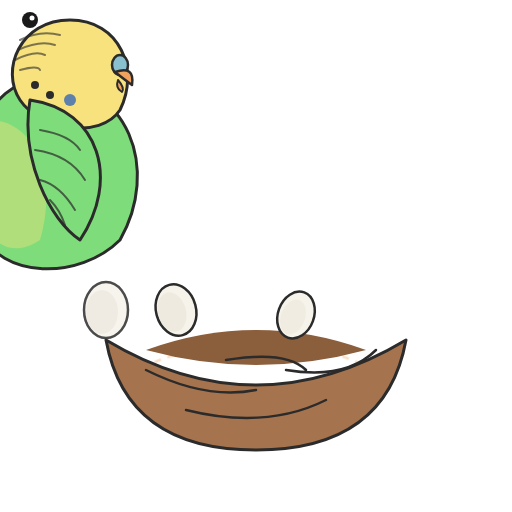
t = 0.00 s
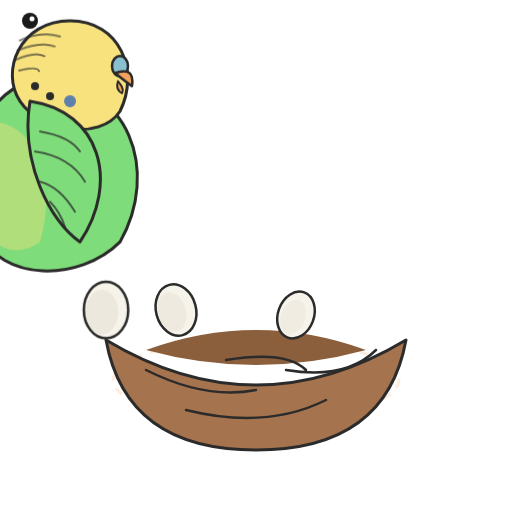
t = 0.80 s
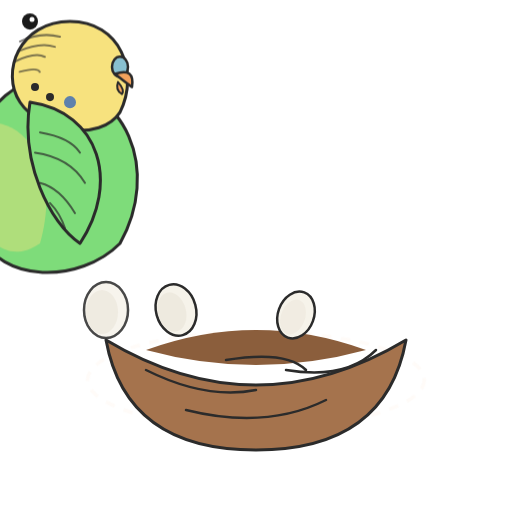
t = 2.00 s
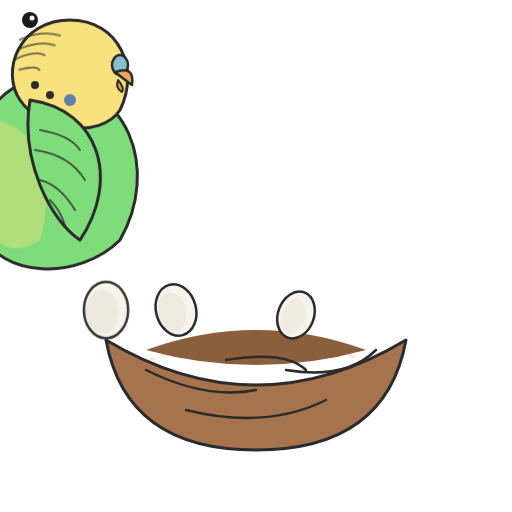
t = 3.05 s
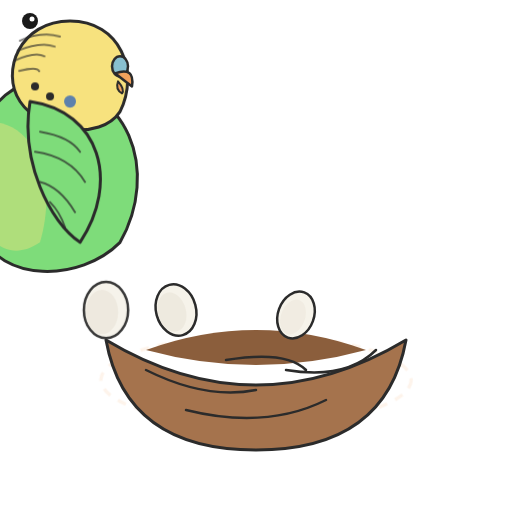
t = 4.10 s
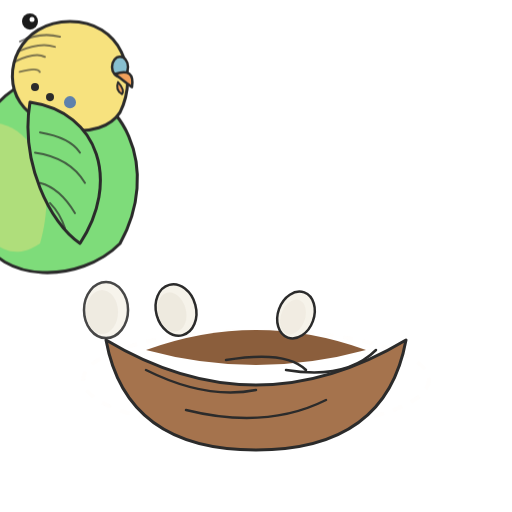
t = 5.18 s

The animated SVG that drew these frames (rendered in a browser with its animation timeline set to each time). Animation: 7 CSS @keyframes rules; one cycle of 6.20 s, repeats indefinitely.

<svg xmlns="http://www.w3.org/2000/svg" width="512" height="512" viewBox="0 0 512 512" xmlns:xlink="http://www.w3.org/1999/xlink">
  <title>Yuvada muhabbet kuşu ve yumurtalar, kuluçka temalı animasyon</title>
  <desc>Animasyonlu, modern 2D vektörel muhabbet kuşu ve yuvası.</desc>
  
  <style>
    /* Reset and basics */
    * {
      transform-box: fill-box;
      transform-origin: center;
    }
    
    /* Variables */
    :root {
      --green: #7EDC7A;
      --yellow: #F7E27E;
      --stroke: #2B2B2B;
      --beak: #F2A25C;
      --nest: #8B5E3C;
      --nest-light: #A5734D;
      --egg: #F6F3EA;
      --egg-shadow: #E8E2D5;
      --eye: #1A1A1A;
    }

    /* Keyframes */
    @keyframes breathe {
      0%, 100% { transform: scaleY(1) translateY(0); }
      50% { transform: scaleY(1.01) translateY(3px); }
    }
    
    @keyframes blink {
      0%, 96%, 100% { transform: scaleY(1); }
      98% { transform: scaleY(0.1); }
    }
    
    @keyframes pulse {
      0%, 100% { transform: scale(1); opacity: 0.85; }
      50% { transform: scale(1.01); opacity: 1; }
    }
    
    @keyframes radiate {
      0% { transform: scale(0.85); opacity: 0.35; }
      100% { transform: scale(1.25); opacity: 0; }
    }
    
    @keyframes feather-sway {
      0%, 100% { transform: rotate(0deg); }
      50% { transform: rotate(2deg); }
    }
    
    @keyframes head-shy {
      from { transform: rotate(0deg) translateY(0); }
      to { transform: rotate(-6deg) translateY(1px); }
    }
    
    @keyframes egg-hop {
      0% { transform: translateY(0); }
      40% { transform: translateY(-12px); }
      70% { transform: translateY(3px); }
      100% { transform: translateY(0); }
    }

    /* Applications */
    #bird {
      animation: breathe 3.2s ease-in-out infinite;
    }
    
    #eye {
      animation: blink 6s infinite;
    }
    
    #egg-2 {
      animation: pulse 1.8s ease-in-out infinite;
    }
    
    #heat-ring {
      animation: radiate 2.8s ease-out infinite;
    }
    
    #feathers {
      transform-origin: top center;
      animation: feather-sway 2.4s ease-in-out infinite;
    }

    /* State Classes for Interaction (can be toggled via JS/CSS elsewhere) */
    .state-password #head {
      animation: head-shy 0.4s ease-out forwards;
    }
    
    .state-submit #egg-1,
    .state-submit #egg-2,
    .state-submit #egg-3 {
      animation: egg-hop 0.6s cubic-bezier(0.175, 0.885, 0.32, 1.275) 1;
    }
    
    .state-submit #egg-1 { animation-delay: 0s; }
    .state-submit #egg-2 { animation-delay: 0.1s; }
    .state-submit #egg-3 { animation-delay: 0.2s; }
    
  </style>

  <g id="scene">
    <!-- Heat/Incubation Ring -->
    <ellipse id="heat-ring" cx="256" cy="380" rx="140" ry="40" fill="none" stroke="#F2A25C" stroke-width="3" stroke-dasharray="8 8" opacity="0" />

    <!-- NEST -->
    <g id="nest" transform="translate(106, 310)">
      <!-- Back edge of nest -->
      <path d="M 40 40 Q 150 0 260 40 Q 150 70 40 40 Z" fill="var(--nest)" />
      
      <!-- Eggs go here (inside/behind front edge) -->
      <!-- Left Egg -->
      <g id="egg-1" transform="translate(70, 0)">
        <ellipse cx="0" cy="0" rx="20" ry="26" fill="var(--egg)" stroke="var(--stroke)" stroke-width="2.5" transform="rotate(-15)" />
        <ellipse cx="-4" cy="2" rx="14" ry="20" fill="var(--egg-shadow)" opacity="0.5" transform="rotate(-15)" />
      </g>
      
      <!-- Center (Active) Egg -->
      <g id="egg-2" transform="translate(130, -5)">
        <ellipse cx="0" cy="0" rx="22" ry="28" fill="var(--egg)" stroke="var(--stroke)" stroke-width="2.5" />
        <ellipse cx="-4" cy="2" rx="16" ry="22" fill="var(--egg-shadow)" opacity="0.6" />
      </g>
      
      <!-- Right Egg -->
      <g id="egg-3" transform="translate(190, 5)">
        <ellipse cx="0" cy="0" rx="18" ry="24" fill="var(--egg)" stroke="var(--stroke)" stroke-width="2.5" transform="rotate(20)" />
        <ellipse cx="-3" cy="2" rx="12" ry="18" fill="var(--egg-shadow)" opacity="0.4" transform="rotate(20)" />
      </g>

      <!-- Front edge of nest -->
      <path d="M 0 30 Q 150 120 300 30 Q 280 140 150 140 Q 20 140 0 30 Z" fill="var(--nest-light)" stroke="var(--stroke)" stroke-width="3" stroke-linejoin="round" />
      <!-- Nest details (twigs) -->
      <path d="M 40 60 Q 100 90 150 80 M 80 100 Q 160 120 220 90 M 180 60 Q 240 70 270 40 M 120 50 Q 180 40 200 60" fill="none" stroke="var(--stroke)" stroke-width="2.5" stroke-linecap="round" />
    </g>

    <!-- BIRD -->
    <!-- 3/4 right-facing profile, seated in nest -->
    <g id="bird" transform="translate(130, 70)">
      
      <!-- Tail -->
      <g id="tail" transform="translate(-40, 180)">
        <path d="M 50 0 L -10 90 L 10 100 Z" fill="var(--green)" stroke="var(--stroke)" stroke-width="3" stroke-linejoin="round" />
        <path d="M 50 0 L 10 110 L 25 115 Z" fill="var(--yellow)" stroke="var(--stroke)" stroke-width="3" stroke-linejoin="round" />
      </g>

      <!-- Left Wing (Back wing) -->
      <g id="wing-left" transform="translate(50, 110)">
        <path d="M 0 0 Q 30 10 20 60 Q 10 40 -10 10 M -10 10 Z" fill="var(--green)" stroke="var(--stroke)" stroke-width="3" stroke-linejoin="round" />
      </g>

      <!-- Body -->
      <g id="body" transform="translate(0, 80)">
        <path d="M 40 0 C 130 0 160 90 120 160 C 80 200 0 200 -20 150 C -50 80 -10 0 40 0 Z" fill="var(--green)" stroke="var(--stroke)" stroke-width="3" />
        
        <!-- Belly highlight/color separation -->
        <path d="M -10 40 C 30 40 60 90 40 160 C 10 180 -10 160 -20 140 C -40 90 -40 50 -10 40 Z" fill="var(--yellow)" opacity="0.4" />
      </g>

      <!-- Head -->
      <g id="head" transform="translate(30, 20)">
        <!-- Head Base -->
        <path d="M 40 0 C 90 0 110 50 90 90 C 70 120 10 110 -10 80 C -30 50 -10 0 40 0 Z" fill="var(--yellow)" stroke="var(--stroke)" stroke-width="3" />
        
        <!-- Cere & Beak -->
        <g id="beak" transform="translate(90, 50)">
          <!-- Cere -->
          <ellipse cx="0" cy="-5" rx="8" ry="10" fill="#88C0D0" stroke="var(--stroke)" stroke-width="2.5" />
          <!-- Beak top -->
          <path d="M -5 2 Q 15 -5 12 15 Q 5 10 -5 2 Z" fill="var(--beak)" stroke="var(--stroke)" stroke-width="2.5" stroke-linejoin="round" />
          <!-- Beak bottom -->
          <path d="M -2 10 Q 5 18 2 22 Q -5 18 -2 10 Z" fill="var(--beak)" stroke="var(--stroke)" stroke-width="2" stroke-linejoin="round" />
        </g>

        <!-- Eye -->
        <g id="eye" transform="translate(60, 35)">
          <circle cx="0" cy="0" r="8" fill="var(--eye)" />
          <!-- Highlight -->
          <circle cx="2" cy="-2" r="2.5" fill="#FFFFFF" />
        </g>

        <!-- Cheek Patch/Spots -->
        <circle cx="40" cy="80" r="6" fill="#5E81AC" />
        <circle cx="20" cy="75" r="4" fill="#2B2B2B" />
        <circle cx="5" cy="65" r="4" fill="#2B2B2B" />
        
        <!-- Head Barring/Stripes (Feathers pattern) -->
        <g id="feathers" stroke="var(--stroke)" stroke-width="2" stroke-linecap="round" fill="none" opacity="0.6">
          <path d="M -10 20 Q 10 10 30 15" />
          <path d="M -12 30 Q 10 20 25 25" />
          <path d="M -15 40 Q 5 30 15 35" />
          <path d="M -10 50 Q 8 45 10 50" />
        </g>
      </g>

      <!-- Right Wing (Front wing) -->
      <g id="wing-right" transform="translate(20, 100)">
        <path d="M 10 0 C 80 10 100 80 60 140 C 30 120 0 60 10 0 Z" fill="var(--green)" stroke="var(--stroke)" stroke-width="3" stroke-linejoin="round" />
        
        <!-- Wing Barring Details -->
        <g stroke="var(--stroke)" stroke-width="2" stroke-linecap="round" fill="none" opacity="0.7">
          <path d="M 20 30 Q 50 35 60 50" />
          <path d="M 15 50 Q 50 55 65 80" />
          <path d="M 20 80 Q 40 85 55 110" />
          <path d="M 30 100 Q 40 110 45 125" />
        </g>
      </g>
      
    </g>
  </g>
</svg>
